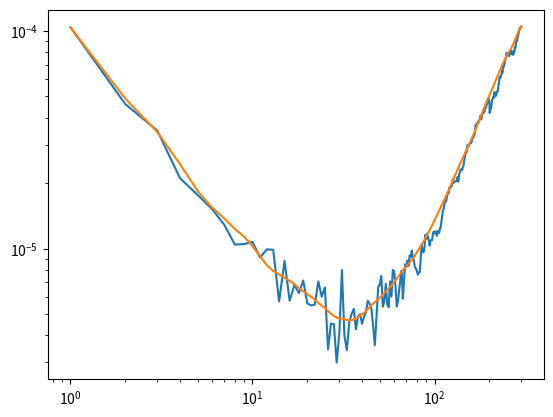

Here is the Python script that generated this plot:
# -*- coding: utf-8 -*-
"""
Created on Fri Mar  5 09:05:37 2021

@author: Ivan Zorin
"""


import numpy as np
import matplotlib.pyplot as plt


#GENERATE SOME INPUT DATA -- some spectroscopic data similar to one generated in Werle, P., Mücke, R. & Slemr, F. The limits of signal averaging in atmospheric trace-gas monitoring by tunable diode-laser absorption spectroscopy (TDLAS). Appl. Phys. B 57, 131–139 (1993). https://doi.org/10.1007/BF00425997
n=600 
a=12
data=np.zeros(n)
for i in range(0,len(data)):
    data[i]=a-5e-5*i+np.random.normal(0, 0.01)




#STANDARD Allan-Werle variance
clusters=np.unique(np.arange(0,int(np.round(n/2)))+1).astype(np.int64)


avar=[]

for clus in clusters:
    # print(clus)
    M=int(np.floor(n/clus))
    As=[]
    As_one=[]
    diff=[]
    for idx in range(1,M):
        as0=sum(data[(idx-1)*clus:(idx)*clus])/clus
        as1=sum(data[(idx)*clus:(idx+1)*clus])/clus
        As.append(as0)
        As_one.append(as1)
        
        diff.append((as1-as0))
        
    avar.append(np.mean(np.array(diff,dtype=np.float64)**2)/2)
    



#OVERLAPPING Allan-Werle variance

clusters=np.unique(np.arange(0,int(np.round(n/2)))+1).astype(np.int64)
oavar=[]

for clus in clusters:
    M=n
    diff=[]

    for j in range (0,M-2*clus):
        as0=np.mean(data[j:j+clus])
        as1=np.mean(data[j+clus:j+2*clus])           
        diff.append((as1-as0))
    arr = np.array(diff, dtype=np.float64)
    if arr.size == 0 or np.isnan(arr).all():
        oavar.append(np.nan)
    else:
        oavar.append(np.nanmean(arr**2)/2)
a=1

#PLOT
plt.loglog(clusters,np.array(avar,dtype=np.float64))    
plt.loglog(clusters,np.array(oavar,dtype=np.float64))     
plt.show()



    


